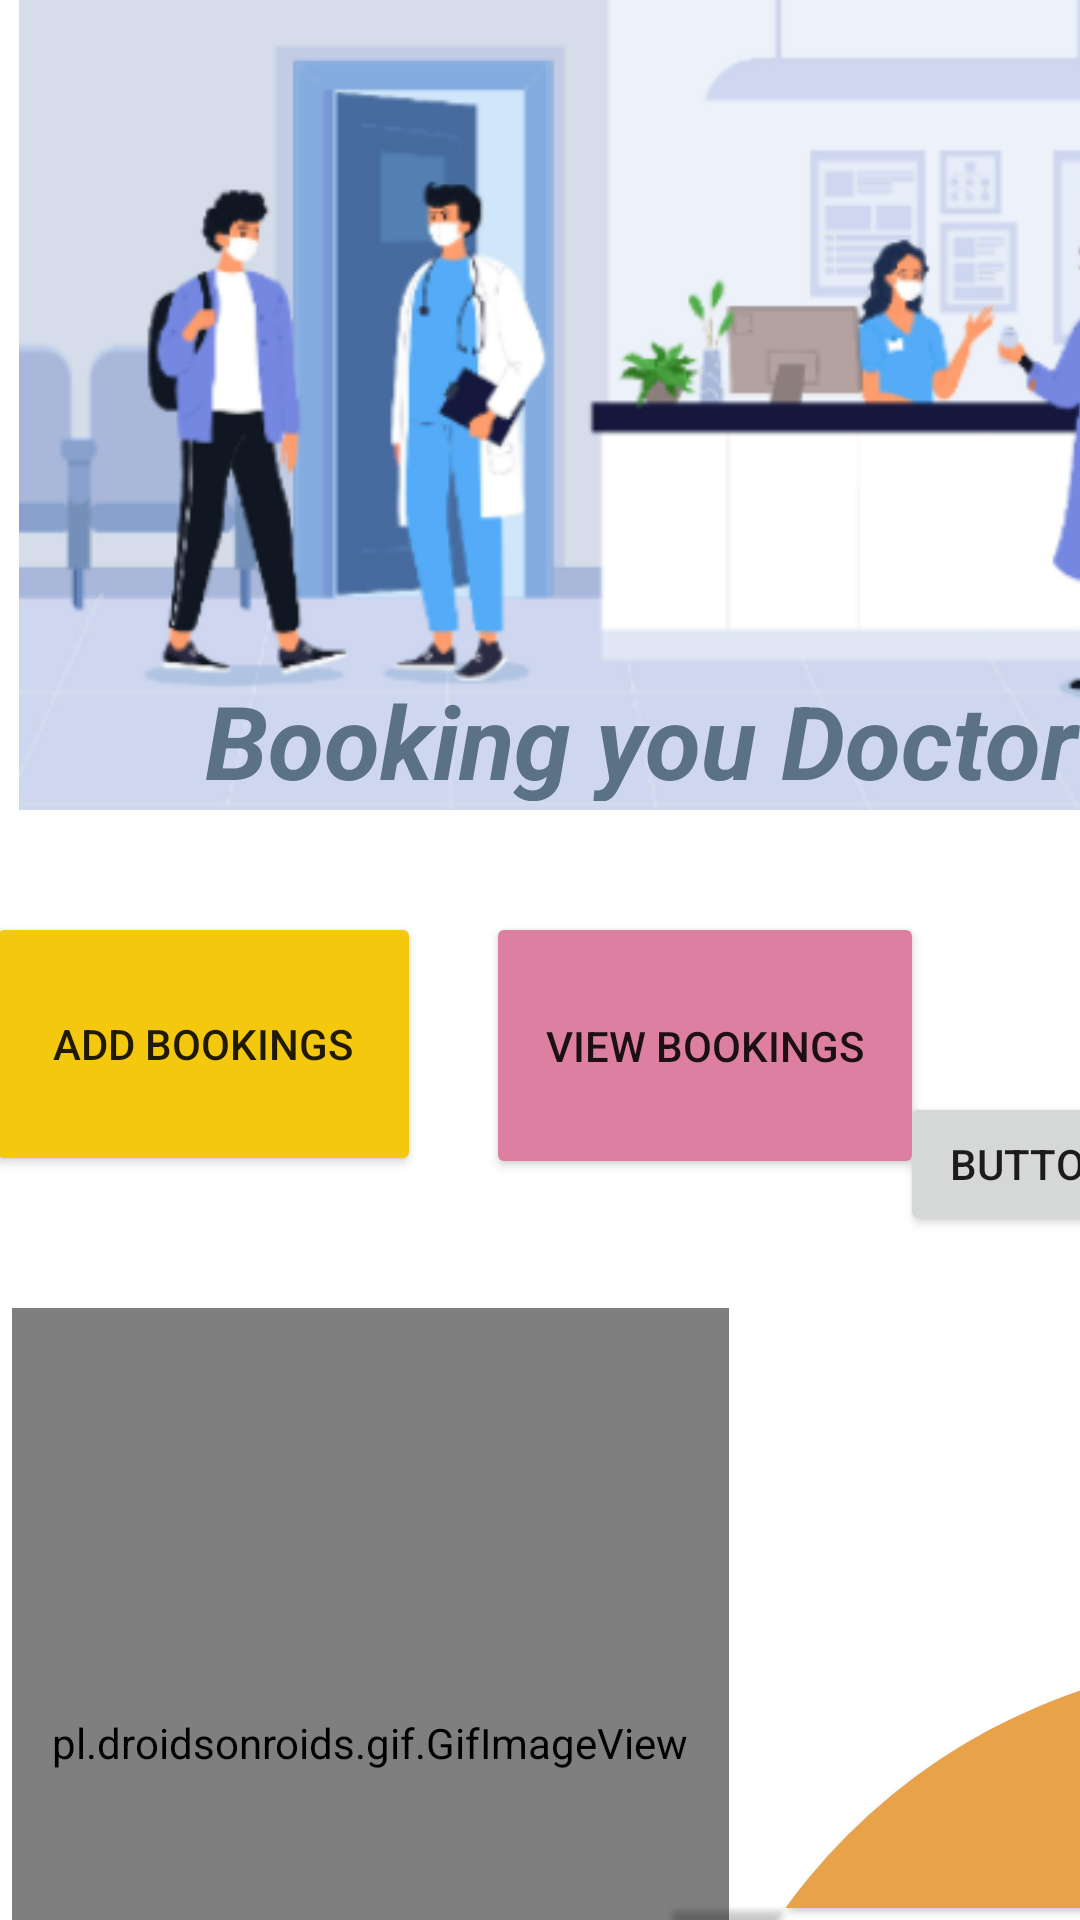

This screen was rendered from an Android layout file. Write that file and the resources it references.
<!-- AndroidManifest.xml: application theme Theme.Cataract_and_conjunctivitis_detection -->
<!-- res/layout/activity_booking_dashboard.xml -->
<?xml version="1.0" encoding="utf-8"?>
<androidx.constraintlayout.widget.ConstraintLayout xmlns:android="http://schemas.android.com/apk/res/android"
    xmlns:app="http://schemas.android.com/apk/res-auto"
    xmlns:tools="http://schemas.android.com/tools"
    android:layout_width="match_parent"
    android:layout_height="match_parent">

    <Button
        android:id="@+id/btnAddBook"
        android:layout_width="145dp"
        android:layout_height="88dp"
        android:layout_marginTop="304dp"
        android:layout_marginEnd="220dp"
        android:backgroundTint="#F3C80E"
        android:shadowRadius="50"
        android:text="Add Bookings"
        app:cornerRadius="10dp"
        app:layout_constraintEnd_toEndOf="parent"
        app:layout_constraintTop_toTopOf="parent" />

    <pl.droidsonroids.gif.GifImageView
        android:layout_width="239dp"
        android:layout_height="290dp"

        android:layout_marginStart="4dp"
        android:layout_marginTop="436dp"
        android:src="@drawable/doctorgifs"
        app:layout_constraintStart_toStartOf="parent"
        app:layout_constraintTop_toTopOf="parent" />

    <ImageView
        android:id="@+id/imageView3"
        android:layout_width="417dp"
        android:layout_height="270dp"
        app:layout_constraintEnd_toEndOf="parent"
        app:layout_constraintHorizontal_bias="0.0"
        app:layout_constraintStart_toStartOf="parent"
        app:layout_constraintTop_toTopOf="parent"
        app:srcCompat="@drawable/topimagess" />

    <Button
        android:id="@+id/btnViewBook"
        android:layout_width="146dp"
        android:layout_height="89dp"
        android:layout_marginTop="304dp"
        android:layout_marginEnd="52dp"
        android:backgroundTint="#DD7FA1"
        android:shadowRadius="50"
        android:text="View Bookings"
        app:cornerRadius="10dp"
        app:layout_constraintEnd_toEndOf="parent"
        app:layout_constraintTop_toTopOf="parent" />

    <com.google.android.material.card.MaterialCardView
        android:id="@+id/view2"
        style="@style/custom_card_vive_home"
        android:layout_width="189dp"
        android:layout_height="83dp"
        android:layout_marginStart="224dp"
        android:layout_marginBottom="4dp"
        android:background="#CD1D1D"
        android:backgroundTint="#E8A249"
        app:layout_constraintBottom_toBottomOf="parent"
        app:layout_constraintStart_toStartOf="parent" />

    <TextView
        android:id="@+id/textView9"
        android:layout_width="315dp"
        android:layout_height="43dp"
        android:layout_marginStart="56dp"
        android:layout_marginTop="224dp"
        android:text="Booking you Doctor"
        android:textAlignment="center"
        android:textColor="#5B7185"
        android:textSize="34sp"
        android:textStyle="bold|italic"
        app:layout_constraintStart_toStartOf="parent"
        app:layout_constraintTop_toTopOf="parent" />

    <Button
        android:id="@+id/seen"
        android:layout_width="wrap_content"
        android:layout_height="wrap_content"
        android:layout_marginStart="300dp"
        android:layout_marginBottom="228dp"
        android:text="Button"
        app:layout_constraintBottom_toBottomOf="parent"
        app:layout_constraintStart_toStartOf="parent" />
</androidx.constraintlayout.widget.ConstraintLayout>
<!-- resources referenced by this layout -->
<resources>
  <!-- drawable topimagess: jpg bitmap (drawable, 76667 bytes) -->
  <style name="custom_card_vive_home" parent="Widget.MaterialComponents.CardView">
          <item name="shapeAppearanceOverlay">@style/custom_card_vive_homegs</item>
      </style>
  <style name="Theme.Cataract_and_conjunctivitis_detection" parent="Theme.MaterialComponents.DayNight.NoActionBar">
          
          <item name="colorPrimary">@color/purple_500</item>
          <item name="colorPrimaryVariant">@color/purple_700</item>
          <item name="colorOnPrimary">@color/white</item>
          
          <item name="colorSecondary">@color/teal_200</item>
          <item name="colorSecondaryVariant">@color/teal_700</item>
          <item name="colorOnSecondary">@color/black</item>
          
          <item name="android:statusBarColor">?attr/colorPrimaryVariant</item>
          
      </style>
  <style name="custom_card_vive_homegs" parent="">
  
          <item name="cornerFamily">rounded</item>
          <item name="cornerSizeTopLeft">200dp</item>
          <item name="cornerSizeTopRight">0dp</item>
          <item name="cornerSizeBottomRight">0dp</item>
          <item name="cornerSizeBottomLeft">0dp</item>
  
  
      </style>
  <color name="purple_500">#FF6200EE</color>
  <color name="purple_700">#FF3700B3</color>
  <color name="white">#FFFFFFFF</color>
  <color name="teal_200">#FF03DAC5</color>
  <color name="teal_700">#FF018786</color>
  <color name="black">#FF000000</color>
</resources>
